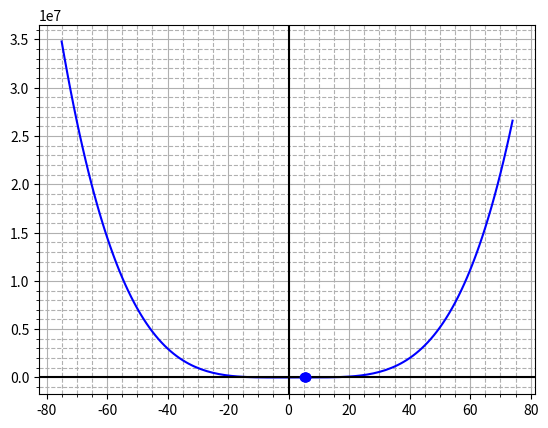

Python code for this plot:
import matplotlib.pyplot as plt
import numpy as np

# function es la funcion dada
def function(x):
    return pow(x,4) - ( 8 * pow(x,3) ) - (35 * pow(x,2)) + (450*x) - 1001

def bisection(x0, x1, e):
    paso = 1
    paro = True
    x2Anterior = 0
    while paro:
        x2 = (x0 + x1)/2
        
        #print('Iteration %d, x2 = %0.6f and f(x2) = %0.6f' % (paro, x2, function(x2)))

        evaluacionValor = function(x0) * function(x2)

        errorAproximado = 0
        # vemos si es menor al error
        if paso == 1:
            errorAproximado = 100
        else:
           # errorAproximado =  abs( ( (function(x2)-function(x0)) / function(x2) ) * 100 ) 
            errorAproximado =   abs ( (( x2-x2Anterior) / x2 ) * 100 )

        print("{:<10} {:<10.2f} {:<10.2f} {:<10.2f} {:<10.2f}".format(paso,x0, x1, x2, errorAproximado))

        plt.plot(x2,errorAproximado, 'bo' )

        paso += 1

        if evaluacionValor < 0:
            x1 = x2
        elif evaluacionValor > 0:
            x0 = x2
        elif evaluacionValor == 0:
            return

        x2Anterior = x2

        paro = errorAproximado > e

x0 = 4.5
x1 = 6
e = 0.5

x = np.arange(-75,75)
y = function(x)

plt.plot( x, y, 'b' )

plt.axhline(0,color='black')
plt.axvline(0,color='black')

plt.minorticks_on()
plt.grid( True, 'minor', markevery=2, linestyle='--' )
plt.grid( True, 'major', markevery=10 )

if function(x0) * function(x1) > 0.0:
    print("no se puede con estos valores")
else:
    print ("{:<10} {:<10} {:<10} {:<10} {:<10} ".format('Iteracion','xl', 'xu', 'xr', 'Ea'))
    bisection(x0, x1, e)
    plt.show()